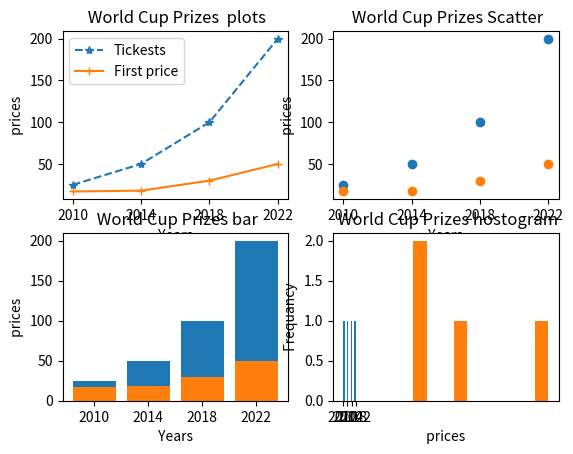

Write the Python code that produced this figure.
import matplotlib.pyplot as plt


years= ['2010' , '2014' , '2018' , '2022' ]
Ticket= [ 25 , 50 , 100 , 200 ]
Win_up_prize=[17 , 18 , 30 , 50]

fig = plt.figure(" WC 2022") #we will see in next part

plt.subplot(221)  # first number one raws second 2 columes third location
plt.plot(years,Ticket , marker="*" , linestyle = "--")
plt.plot(years,Win_up_prize , marker="+" , linestyle = "-")
plt.legend([ 'Tickests' , 'First price'])
plt.title (" World Cup Prizes  plots")
plt.xlabel (" Years ")
plt.ylabel (" prices ")

plt.subplot(222)
plt.scatter( years , Ticket)
plt.scatter( years , Win_up_prize)
plt.title (" World Cup Prizes Scatter")
plt.xlabel (" Years ")
plt.ylabel (" prices ")

plt.subplot(223)
plt.bar( years , Ticket)
plt.bar( years , Win_up_prize)
plt.title (" World Cup Prizes bar")
plt.xlabel (" Years ")
plt.ylabel (" prices ")

plt.subplot(224)
plt.hist( years)
plt.hist(  Win_up_prize)
plt.title (" World Cup Prizes hostogram")
plt.xlabel (" prices ")
plt.ylabel (" Frequancy ")

plt.show()